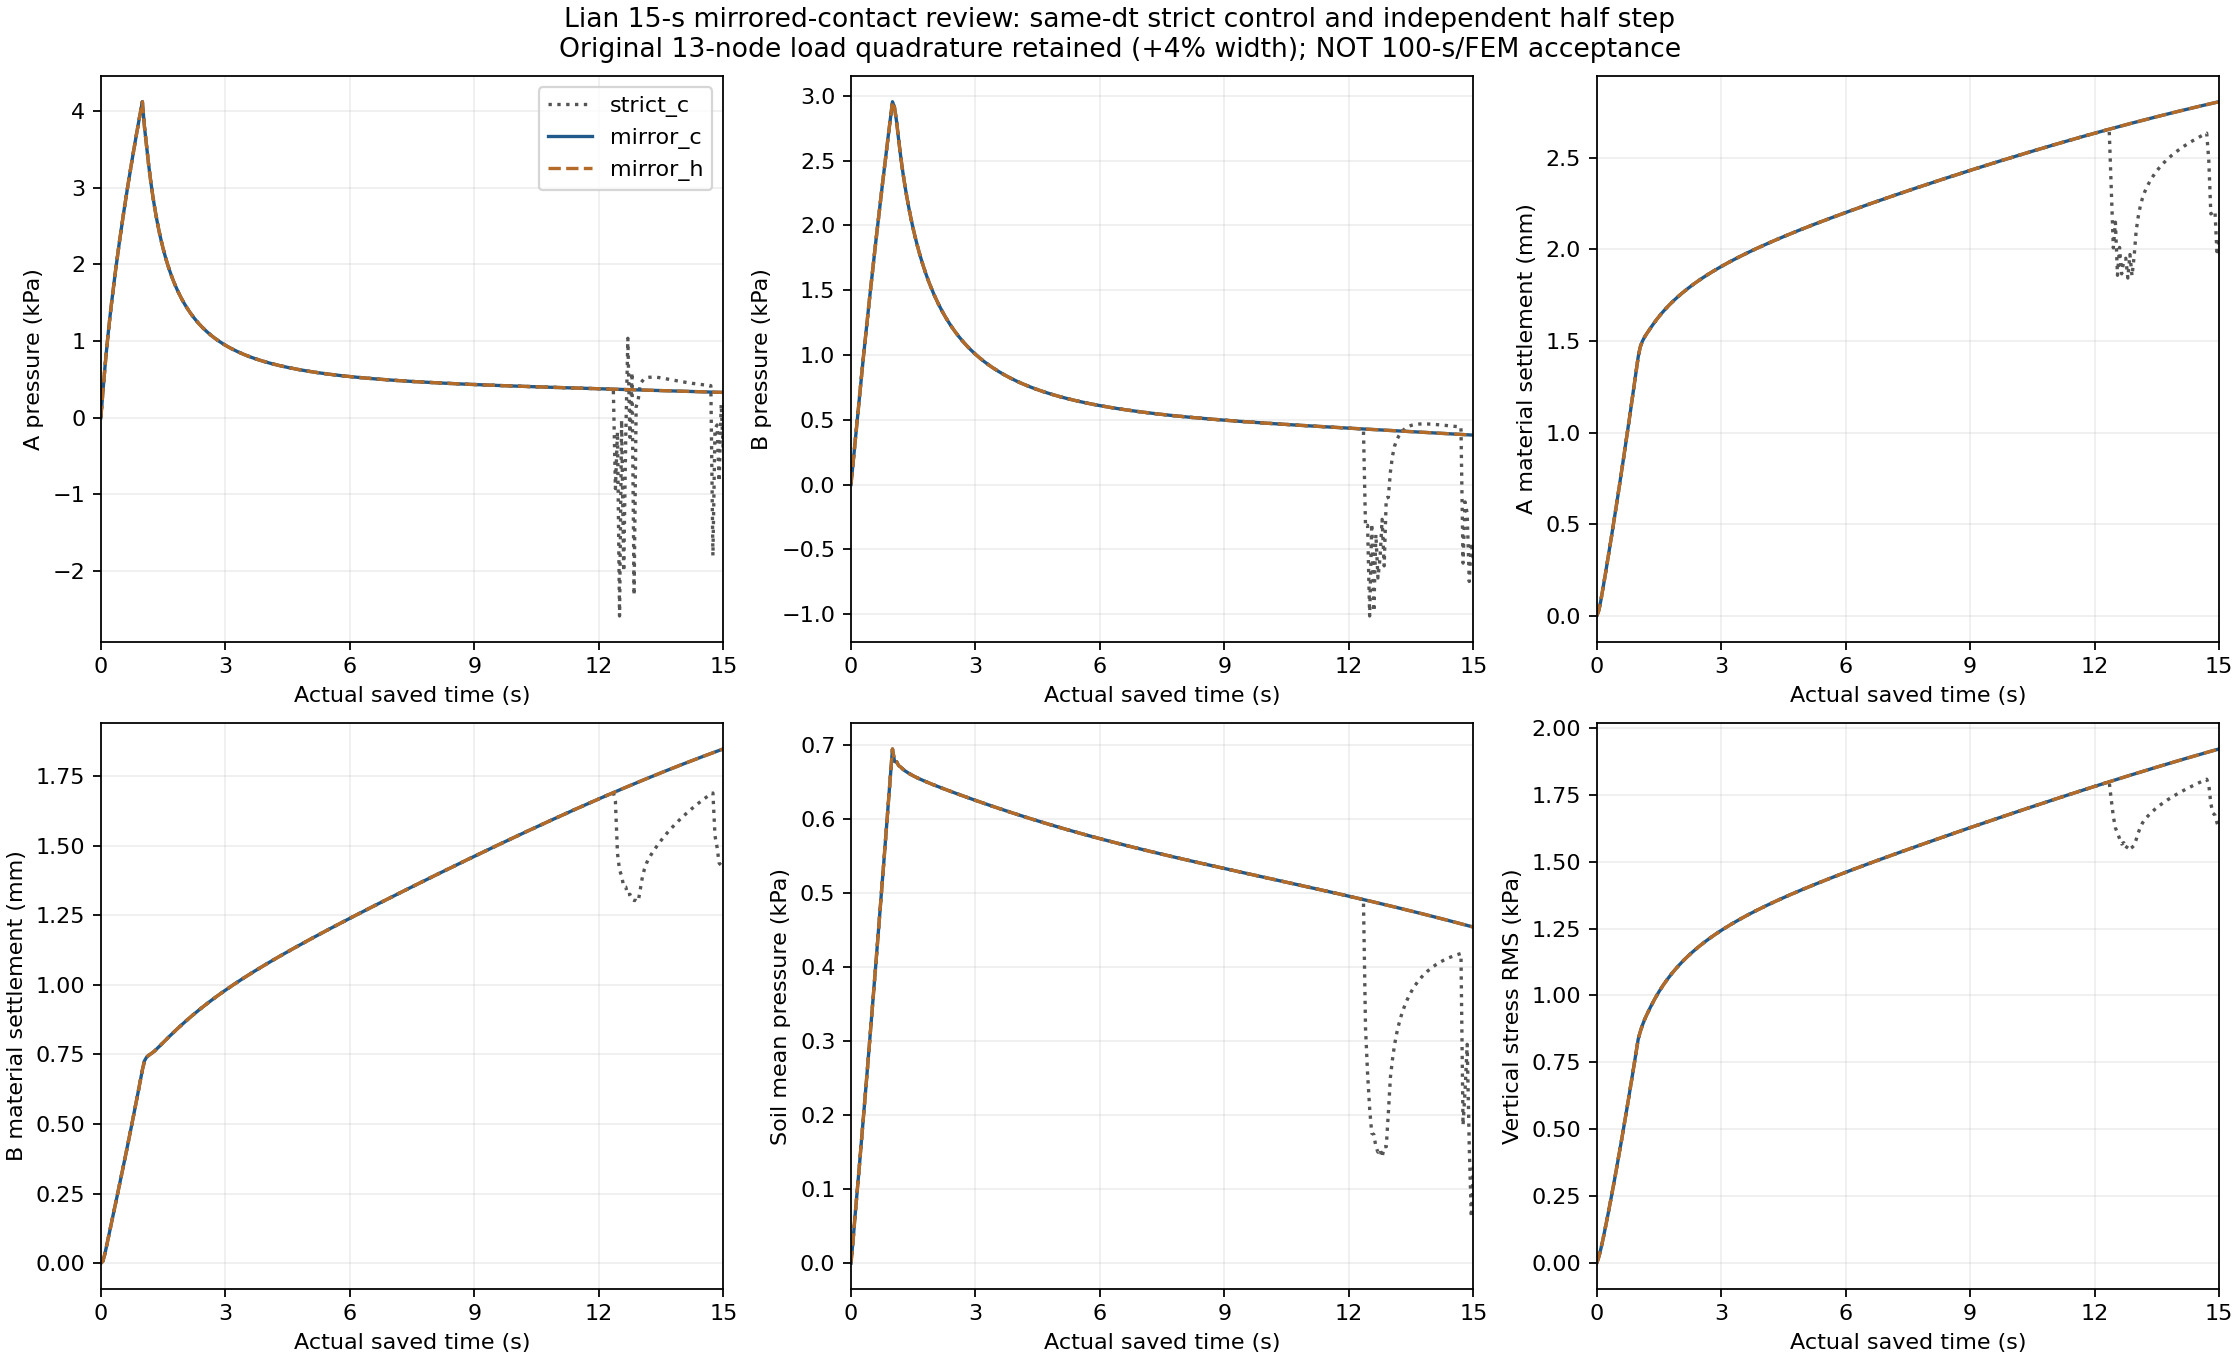

The data file committed next to this chart (first rows):
time_s, source_prior_time_s, drainage_active, potential_drained_count, drained_abs_max_pa, force_N_m, expected13_node_force_N_m, loaded_count, id1744_x_m, id1744_pressure_pa, id1744_load_az, pressure_mean_pa, pressure_min_pa, sigma_zz_rms_pa, vmax_m_s, A_id, A_pressure_pa, A_settlement_mm, B_id, B_pressure_pa, B_settlement_mm, run, part, step
0, 0, False, 188, , -0, 0, 0, 0, 0, 0, 0, 0, 0, 0, 1845, 0, 0, 2943, 0, 0, mirror_c, 0, 0
0, 0, False, 188, , -0, 0, 0, 0, 0, 0, 0, 0, 0, 0, 1845, 0, 0, 2943, 0, 0, mirror_h, 0, 0
0, 0, False, 188, , -0, 0, 0, 0, 0, 0, 0, 0, 0, 0, 1845, 0, 0, 2943, 0, 0, strict_c, 0, 0
0.05, 0.04999, False, 188, , 649.9, 649.9, 13, 1.5736979925153935e-06, 344.3, -2.512, 30.52, 0.4674, 22.69, 0.001134, 1845, 344.4, 0.02893, 2943, 164.9, 0.007545, mirror_c, 1, 4999
0.05, 0.05, False, 188, , 650, 650, 13, 1.5739137432690061e-06, 344.3, -2.513, 30.52, 0.4675, 22.69, 0.001134, 1845, 344.5, 0.02894, 2943, 164.9, 0.007548, mirror_h, 1, 10000
0.05, 0.04999, False, 188, , 649.9, 649.9, 13, 1.6579567832950083e-06, 343.3, -2.512, 30.27, 0.4543, 22.62, 0.001136, 1845, 344.5, 0.02832, 2943, 164.5, 0.007264, strict_c, 1, 4999
0.1, 0.1, False, 188, , 1300, 1300, 13, 2.9676491320682782e-06, 668.4, -5.025, 65.11, 2.819, 53.85, 0.001417, 1845, 667.7, 0.08523, 2943, 334.4, 0.03544, mirror_c, 2, 10000
0.1, 0.1, False, 188, , 1300, 1300, 13, 2.9674514034656521e-06, 668.4, -5.025, 65.11, 2.818, 53.84, 0.001417, 1845, 667.6, 0.08522, 2943, 334.4, 0.03544, mirror_h, 2, 19999
0.1, 0.1, False, 188, , 1300, 1300, 13, 3.0178022022761368e-06, 667.9, -5.025, 64.94, 2.783, 53.77, 0.001423, 1845, 667.1, 0.08483, 2943, 333.9, 0.03521, strict_c, 2, 10000
0.15, 0.15, False, 188, , 1950, 1950, 13, 4.3013613526804186e-06, 959.3, -7.537, 96.74, 10.46, 88.57, 0.00154, 1845, 957.6, 0.1492, 2943, 503, 0.06964, mirror_c, 3, 14999
0.15, 0.15, False, 188, , 1950, 1950, 13, 4.301432794059749e-06, 959.3, -7.537, 96.74, 10.46, 88.57, 0.00154, 1845, 957.6, 0.1492, 2943, 503, 0.06964, mirror_h, 3, 29999
0.15, 0.15, False, 188, , 1950, 1950, 13, 4.3333593229914448e-06, 958.9, -7.537, 96.67, 10.37, 88.49, 0.001543, 1845, 957.3, 0.1489, 2943, 502.7, 0.06947, strict_c, 3, 14999
0.2, 0.2, False, 188, , 2600, 2600, 13, 5.709920118295864e-06, 1223, -10.05, 129.9, 19.56, 125.9, 0.0016, 1845, 1221, 0.2166, 2943, 667.9, 0.1055, mirror_c, 4, 19999
0.2, 0.2, False, 188, , 2600, 2600, 13, 5.7099870606550703e-06, 1223, -10.05, 129.9, 19.56, 125.9, 0.0016, 1845, 1221, 0.2166, 2943, 668, 0.1055, mirror_h, 4, 39999
0.2, 0.2, False, 188, , 2600, 2600, 13, 5.7336269913326932e-06, 1223, -10.05, 129.8, 19.54, 125.9, 0.001602, 1845, 1220, 0.2164, 2943, 667.7, 0.1054, strict_c, 4, 19999
0.25, 0.25, False, 188, , 3250, 3250, 13, 7.2023382657229492e-06, 1465, -12.56, 163.3, 23.44, 164.9, 0.001632, 1845, 1462, 0.2854, 2943, 828.5, 0.1413, mirror_c, 5, 24999
0.25, 0.25, False, 188, , 3250, 3250, 13, 7.202387650191447e-06, 1465, -12.56, 163.3, 23.44, 164.9, 0.001632, 1845, 1462, 0.2854, 2943, 828.5, 0.1413, mirror_h, 5, 49999
0.25, 0.25, False, 188, , 3250, 3250, 13, 7.2217071600977158e-06, 1465, -12.56, 163.3, 23.43, 164.9, 0.001634, 1845, 1462, 0.2852, 2943, 828.3, 0.1412, strict_c, 5, 24999
0.3, 0.3, False, 188, , 3900, 3900, 13, 8.7622578926660966e-06, 1692, -15.07, 196.9, 28.64, 204.9, 0.001657, 1845, 1689, 0.3549, 2943, 985.6, 0.1766, mirror_c, 6, 29999
0.3, 0.3, False, 188, , 3900, 3900, 13, 8.762413405534767e-06, 1692, -15.08, 196.9, 28.64, 204.9, 0.001657, 1845, 1689, 0.3549, 2943, 985.6, 0.1766, mirror_h, 6, 60000
0.3, 0.3, False, 188, , 3900, 3900, 13, 8.7788863037991408e-06, 1692, -15.07, 196.8, 28.64, 204.8, 0.001657, 1845, 1689, 0.3547, 2943, 985.4, 0.1765, strict_c, 6, 29999
0.35, 0.35, False, 188, , 4550, 4550, 13, 1.0364339386286152e-05, 1907, -17.59, 230.9, 34.46, 245.6, 0.001683, 1845, 1903, 0.425, 2943, 1140, 0.2117, mirror_c, 7, 34999
0.35, 0.35, False, 188, , 4550, 4550, 13, 1.0364580312967303e-05, 1907, -17.59, 231, 34.46, 245.6, 0.001683, 1845, 1903, 0.425, 2943, 1140, 0.2117, mirror_h, 7, 70000
0.35, 0.35, False, 188, , 4550, 4550, 13, 1.0379031502534969e-05, 1907, -17.59, 230.9, 34.46, 245.5, 0.001683, 1845, 1903, 0.4249, 2943, 1140, 0.2116, strict_c, 7, 34999
0.4, 0.4, False, 188, , 5200, 5200, 13, 1.2005441726194797e-05, 2113, -20.1, 265.2, 41.03, 287.1, 0.001711, 1845, 2109, 0.496, 2943, 1293, 0.2468, mirror_c, 8, 39999
0.4, 0.4, False, 188, , 5200, 5200, 13, 1.2005679850986579e-05, 2113, -20.1, 265.2, 41.03, 287.1, 0.001711, 1845, 2109, 0.496, 2943, 1293, 0.2469, mirror_h, 8, 80000
0.4, 0.4, False, 188, , 5200, 5200, 13, 1.2018445404055934e-05, 2113, -20.1, 265.2, 41.03, 287.1, 0.001712, 1845, 2108, 0.4959, 2943, 1293, 0.2468, strict_c, 8, 39999
0.45, 0.45, False, 188, , 5850, 5850, 13, 1.3683893884261437e-05, 2310, -22.61, 299.8, 48.41, 329.5, 0.001739, 1845, 2305, 0.5681, 2943, 1443, 0.2822, mirror_c, 9, 44999
0.45, 0.45, False, 188, , 5850, 5850, 13, 1.3684208828595493e-05, 2310, -22.61, 299.8, 48.41, 329.5, 0.001739, 1845, 2305, 0.5681, 2943, 1443, 0.2822, mirror_h, 9, 90000
0.45, 0.45, False, 188, , 5850, 5850, 13, 1.3695579264759112e-05, 2310, -22.61, 299.7, 48.4, 329.4, 0.00174, 1845, 2305, 0.568, 2943, 1443, 0.2821, strict_c, 9, 44999
0.5, 0.5, False, 188, , 6500, 6500, 13, 1.5392927440587576e-05, 2499, -25.13, 334.6, 56.43, 372.6, 0.001765, 1845, 2494, 0.6411, 2943, 1590, 0.3179, mirror_c, 10, 49999
0.5, 0.5, False, 188, , 6500, 6500, 13, 1.5393229471233749e-05, 2499, -25.13, 334.6, 56.43, 372.6, 0.001765, 1845, 2494, 0.6411, 2943, 1590, 0.3179, mirror_h, 10, 100000
0.5, 0.5, False, 188, , 6500, 6500, 13, 1.5403527571025303e-05, 2499, -25.13, 334.5, 56.42, 372.6, 0.001765, 1845, 2494, 0.641, 2943, 1590, 0.3178, strict_c, 10, 49999
0.55, 0.55, False, 188, , 7150, 7150, 13, 1.7125258110116318e-05, 2682, -27.64, 369.6, 63.04, 416.5, 0.001789, 1845, 2677, 0.715, 2943, 1735, 0.3539, mirror_c, 11, 54999
0.55, 0.55, False, 188, , 7150, 7150, 13, 1.7125600634768206e-05, 2682, -27.64, 369.6, 63.04, 416.5, 0.001789, 1845, 2677, 0.715, 2943, 1735, 0.3539, mirror_h, 11, 110000
0.55, 0.55, False, 188, , 7150, 7150, 13, 1.7134995985880374e-05, 2682, -27.64, 369.6, 63.03, 416.4, 0.001789, 1845, 2677, 0.7149, 2943, 1735, 0.3538, strict_c, 11, 54999
0.6, 0.6, False, 188, , 7800, 7800, 13, 1.8874945252862751e-05, 2860, -30.15, 405, 68.69, 461, 0.001811, 1845, 2854, 0.7898, 2943, 1878, 0.3903, mirror_c, 12, 60000
0.6, 0.6, False, 188, , 7800, 7800, 13, 1.887491144462353e-05, 2860, -30.15, 404.9, 68.69, 461, 0.001811, 1845, 2854, 0.7898, 2943, 1878, 0.3903, mirror_h, 12, 120000
0.6, 0.6, False, 188, , 7800, 7800, 13, 1.8883902788011742e-05, 2859, -30.15, 404.9, 68.69, 461, 0.001811, 1845, 2854, 0.7897, 2943, 1878, 0.3902, strict_c, 12, 60000
0.65, 0.65, False, 188, , 8450, 8450, 13, 2.0636403294354811e-05, 3032, -32.66, 440.5, 74.39, 506.1, 0.001831, 1845, 3026, 0.8654, 2943, 2019, 0.4269, mirror_c, 13, 65000
0.65, 0.65, False, 188, , 8450, 8450, 13, 2.0636281739076246e-05, 3032, -32.66, 440.5, 74.39, 506.1, 0.001831, 1845, 3026, 0.8654, 2943, 2019, 0.4269, mirror_h, 13, 129999
0.65, 0.65, False, 188, , 8450, 8450, 13, 2.0644732172214053e-05, 3032, -32.66, 440.4, 74.39, 506.1, 0.001831, 1845, 3026, 0.8653, 2943, 2019, 0.4269, strict_c, 13, 65000
0.7, 0.7, False, 188, , 9100, 9100, 13, 2.24044304266664e-05, 3199, -35.18, 476.3, 80.22, 551.9, 0.00185, 1845, 3193, 0.9418, 2943, 2158, 0.464, mirror_c, 14, 70000
0.7, 0.7, False, 188, , 9100, 9100, 13, 2.2404281663826507e-05, 3199, -35.18, 476.2, 80.22, 551.9, 0.00185, 1845, 3193, 0.9418, 2943, 2158, 0.464, mirror_h, 14, 139999
0.7, 0.7, False, 188, , 9100, 9100, 13, 2.2412230555701621e-05, 3199, -35.18, 476.2, 80.21, 551.8, 0.00185, 1845, 3193, 0.9417, 2943, 2158, 0.4639, strict_c, 14, 70000
0.75, 0.75, False, 188, , 9750, 9750, 13, 2.4174588102812904e-05, 3363, -37.69, 512.2, 86.16, 598.1, 0.001868, 1845, 3357, 1.019, 2943, 2294, 0.5013, mirror_c, 15, 75000
0.75, 0.75, False, 188, , 9750, 9750, 13, 2.4174444096220921e-05, 3363, -37.69, 512.2, 86.16, 598.1, 0.001868, 1845, 3357, 1.019, 2943, 2294, 0.5013, mirror_h, 15, 149999
0.75, 0.75, False, 188, , 9750, 9750, 13, 2.4181946836679784e-05, 3363, -37.69, 512.2, 86.15, 598.1, 0.001868, 1845, 3357, 1.019, 2943, 2294, 0.5013, strict_c, 15, 75000
0.8, 0.8, False, 188, , 10400, 10400, 13, 2.594291273406102e-05, 3523, -40.2, 548.4, 92.21, 644.9, 0.001885, 1845, 3516, 1.097, 2943, 2430, 0.5391, mirror_c, 16, 80000
0.8, 0.8, False, 188, , 10400, 10400, 13, 2.5942783652649923e-05, 3523, -40.2, 548.4, 92.21, 644.9, 0.001885, 1845, 3516, 1.097, 2943, 2430, 0.5391, mirror_h, 16, 159999
0.8, 0.8, False, 188, , 10400, 10400, 13, 2.5949837245198442e-05, 3522, -40.2, 548.4, 92.2, 644.9, 0.001885, 1845, 3516, 1.097, 2943, 2429, 0.539, strict_c, 16, 80000
0.85, 0.85, False, 188, , 11050, 11050, 13, 2.7705302991233272e-05, 3679, -42.71, 584.8, 98.36, 692.2, 0.001901, 1845, 3672, 1.175, 2943, 2563, 0.5772, mirror_c, 17, 85000
0.85, 0.85, False, 188, , 11050, 11050, 13, 2.770512173601274e-05, 3679, -42.71, 584.8, 98.36, 692.2, 0.001901, 1845, 3672, 1.175, 2943, 2563, 0.5772, mirror_h, 17, 169999
0.85, 0.85, False, 188, , 11050, 11050, 13, 2.7711938578313861e-05, 3679, -42.71, 584.8, 98.35, 692.2, 0.001901, 1845, 3672, 1.175, 2943, 2563, 0.5771, strict_c, 17, 85000
0.9, 0.9, False, 188, , 11700, 11700, 13, 2.945814687562071e-05, 3832, -45.23, 621.4, 104.6, 740, 0.001916, 1845, 3825, 1.254, 2943, 2695, 0.6157, mirror_c, 18, 90000
0.9, 0.9, False, 188, , 11700, 11700, 13, 2.9458036327892386e-05, 3832, -45.23, 621.4, 104.6, 740, 0.001916, 1845, 3825, 1.254, 2943, 2695, 0.6157, mirror_h, 18, 179999
0.9, 0.9, False, 188, , 11700, 11700, 13, 2.9464431882706946e-05, 3832, -45.23, 621.4, 104.6, 740, 0.001916, 1845, 3825, 1.254, 2943, 2695, 0.6156, strict_c, 18, 90000
0.95, 0.95, False, 188, , 12350, 12350, 13, 3.1197890631154425e-05, 3982, -47.74, 658.2, 111, 788.3, 0.00193, 1845, 3976, 1.334, 2943, 2825, 0.6546, mirror_c, 19, 95000
0.95, 0.95, False, 188, , 12350, 12350, 13, 3.1197812562354905e-05, 3982, -47.74, 658.2, 111, 788.3, 0.00193, 1845, 3976, 1.334, 2943, 2825, 0.6546, mirror_h, 19, 189999
0.95, 0.95, False, 188, , 12350, 12350, 13, 3.1203885643690417e-05, 3982, -47.74, 658.2, 111, 788.2, 0.001931, 1845, 3976, 1.334, 2943, 2825, 0.6545, strict_c, 19, 95000
... 843 more rows
